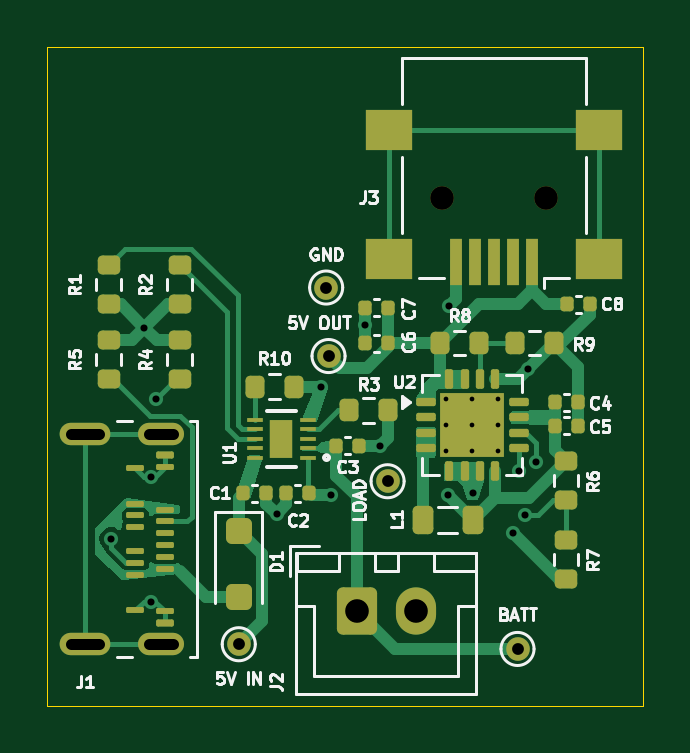
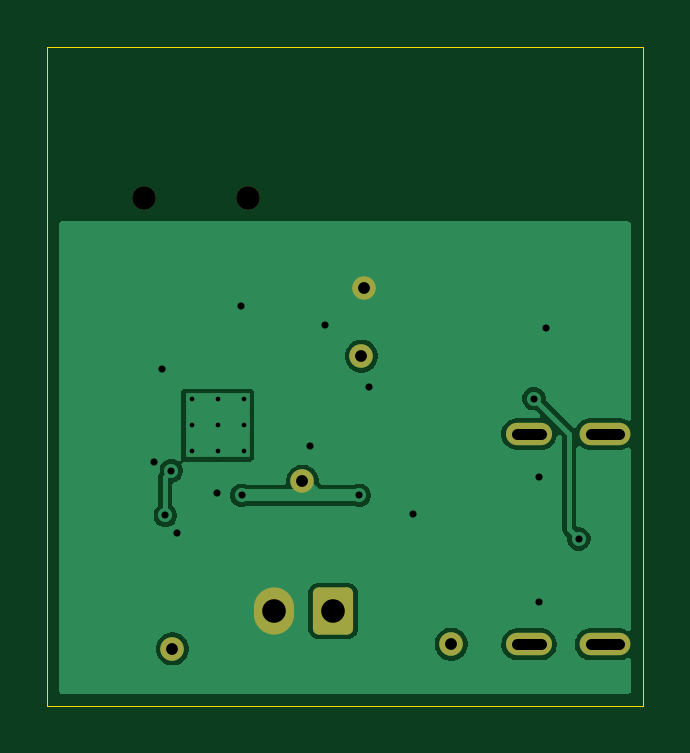
Circuit board: 11 layer files. Board 25.2 x 27.9 mm.
- bottom_copper: Power Management Board-B_Cu.gbl (21254 bytes)
- bottom_mask: Power Management Board-B_Mask.gbs (1725 bytes)
- paste: Power Management Board-B_Paste.gbp (465 bytes)
- bottom_silk: Power Management Board-B_Silkscreen.gbo (466 bytes)
- outline: Power Management Board-Edge_Cuts.gm1 (691 bytes)
- top_copper: Power Management Board-F_Cu.gtl (26429 bytes)
- top_mask: Power Management Board-F_Mask.gts (5730 bytes)
- paste: Power Management Board-F_Paste.gtp (5318 bytes)
- top_silk: Power Management Board-F_Silkscreen.gto (41382 bytes)
- drill: Power Management Board-NPTH.drl (358 bytes)
- drill: Power Management Board-PTH.drl (1143 bytes)

=== bottom_copper: Power Management Board-B_Cu.gbl (21254 bytes, source omitted) ===
=== bottom_mask: Power Management Board-B_Mask.gbs (1725 bytes, source withheld) ===
=== paste: Power Management Board-B_Paste.gbp ===
%TF.GenerationSoftware,KiCad,Pcbnew,9.0.7*%
%TF.CreationDate,2026-03-31T13:51:16-07:00*%
%TF.ProjectId,Power Management Board,506f7765-7220-44d6-916e-6167656d656e,rev?*%
%TF.SameCoordinates,Original*%
%TF.FileFunction,Paste,Bot*%
%TF.FilePolarity,Positive*%
%FSLAX46Y46*%
G04 Gerber Fmt 4.6, Leading zero omitted, Abs format (unit mm)*
G04 Created by KiCad (PCBNEW 9.0.7) date 2026-03-31 13:51:16*
%MOMM*%
%LPD*%
G01*
G04 APERTURE LIST*
G04 APERTURE END LIST*
M02*

=== bottom_silk: Power Management Board-B_Silkscreen.gbo ===
%TF.GenerationSoftware,KiCad,Pcbnew,9.0.7*%
%TF.CreationDate,2026-03-31T13:51:16-07:00*%
%TF.ProjectId,Power Management Board,506f7765-7220-44d6-916e-6167656d656e,rev?*%
%TF.SameCoordinates,Original*%
%TF.FileFunction,Legend,Bot*%
%TF.FilePolarity,Positive*%
%FSLAX46Y46*%
G04 Gerber Fmt 4.6, Leading zero omitted, Abs format (unit mm)*
G04 Created by KiCad (PCBNEW 9.0.7) date 2026-03-31 13:51:16*
%MOMM*%
%LPD*%
G01*
G04 APERTURE LIST*
G04 APERTURE END LIST*
M02*

=== outline: Power Management Board-Edge_Cuts.gm1 ===
%TF.GenerationSoftware,KiCad,Pcbnew,9.0.7*%
%TF.CreationDate,2026-03-31T13:51:16-07:00*%
%TF.ProjectId,Power Management Board,506f7765-7220-44d6-916e-6167656d656e,rev?*%
%TF.SameCoordinates,Original*%
%TF.FileFunction,Profile,NP*%
%FSLAX46Y46*%
G04 Gerber Fmt 4.6, Leading zero omitted, Abs format (unit mm)*
G04 Created by KiCad (PCBNEW 9.0.7) date 2026-03-31 13:51:16*
%MOMM*%
%LPD*%
G01*
G04 APERTURE LIST*
%TA.AperFunction,Profile*%
%ADD10C,0.050000*%
%TD*%
G04 APERTURE END LIST*
D10*
X80900000Y-56100000D02*
X106100000Y-56100000D01*
X80900000Y-84000000D02*
X106100000Y-84000000D01*
X80900000Y-56100000D02*
X80900000Y-84000000D01*
X106100000Y-84000000D02*
X106100000Y-56100000D01*
M02*

=== top_copper: Power Management Board-F_Cu.gtl (26429 bytes, source omitted) ===
=== top_mask: Power Management Board-F_Mask.gts ===
%TF.GenerationSoftware,KiCad,Pcbnew,9.0.7*%
%TF.CreationDate,2026-03-31T13:51:16-07:00*%
%TF.ProjectId,Power Management Board,506f7765-7220-44d6-916e-6167656d656e,rev?*%
%TF.SameCoordinates,Original*%
%TF.FileFunction,Soldermask,Top*%
%TF.FilePolarity,Negative*%
%FSLAX46Y46*%
G04 Gerber Fmt 4.6, Leading zero omitted, Abs format (unit mm)*
G04 Created by KiCad (PCBNEW 9.0.7) date 2026-03-31 13:51:16*
%MOMM*%
%LPD*%
G01*
G04 APERTURE LIST*
G04 Aperture macros list*
%AMRoundRect*
0 Rectangle with rounded corners*
0 $1 Rounding radius*
0 $2 $3 $4 $5 $6 $7 $8 $9 X,Y pos of 4 corners*
0 Add a 4 corners polygon primitive as box body*
4,1,4,$2,$3,$4,$5,$6,$7,$8,$9,$2,$3,0*
0 Add four circle primitives for the rounded corners*
1,1,$1+$1,$2,$3*
1,1,$1+$1,$4,$5*
1,1,$1+$1,$6,$7*
1,1,$1+$1,$8,$9*
0 Add four rect primitives between the rounded corners*
20,1,$1+$1,$2,$3,$4,$5,0*
20,1,$1+$1,$4,$5,$6,$7,0*
20,1,$1+$1,$6,$7,$8,$9,0*
20,1,$1+$1,$8,$9,$2,$3,0*%
G04 Aperture macros list end*
%ADD10C,1.000000*%
%ADD11RoundRect,0.200000X0.275000X-0.200000X0.275000X0.200000X-0.275000X0.200000X-0.275000X-0.200000X0*%
%ADD12RoundRect,0.200000X0.200000X0.275000X-0.200000X0.275000X-0.200000X-0.275000X0.200000X-0.275000X0*%
%ADD13RoundRect,0.140000X-0.140000X-0.170000X0.140000X-0.170000X0.140000X0.170000X-0.140000X0.170000X0*%
%ADD14RoundRect,0.075000X-0.300000X0.075000X-0.300000X-0.075000X0.300000X-0.075000X0.300000X0.075000X0*%
%ADD15RoundRect,0.062500X-0.312500X0.062500X-0.312500X-0.062500X0.312500X-0.062500X0.312500X0.062500X0*%
%ADD16O,1.950000X0.950000*%
%ADD17O,2.150000X0.950000*%
%ADD18RoundRect,0.140000X0.140000X0.170000X-0.140000X0.170000X-0.140000X-0.170000X0.140000X-0.170000X0*%
%ADD19RoundRect,0.218750X0.218750X0.381250X-0.218750X0.381250X-0.218750X-0.381250X0.218750X-0.381250X0*%
%ADD20RoundRect,0.250000X-0.300000X0.300000X-0.300000X-0.300000X0.300000X-0.300000X0.300000X0.300000X0*%
%ADD21RoundRect,0.250000X-0.600000X-0.750000X0.600000X-0.750000X0.600000X0.750000X-0.600000X0.750000X0*%
%ADD22O,1.700000X2.000000*%
%ADD23RoundRect,0.087500X-0.325000X-0.087500X0.325000X-0.087500X0.325000X0.087500X-0.325000X0.087500X0*%
%ADD24RoundRect,0.087500X-0.087500X-0.325000X0.087500X-0.325000X0.087500X0.325000X-0.087500X0.325000X0*%
%ADD25R,2.700000X2.700000*%
%ADD26R,0.660400X0.203200*%
%ADD27R,0.990600X1.600200*%
%ADD28R,0.500000X2.000000*%
%ADD29R,2.000000X1.700000*%
G04 APERTURE END LIST*
D10*
%TO.C,GND*%
X92700000Y-66300000D03*
%TD*%
%TO.C,5V OUT*%
X92800000Y-69200000D03*
%TD*%
%TO.C,BATT*%
X100800000Y-81600000D03*
%TD*%
%TO.C,LOAD*%
X95300000Y-74500000D03*
%TD*%
%TO.C,5V IN*%
X89000000Y-81400000D03*
%TD*%
D11*
%TO.C,R5*%
X83500000Y-68525000D03*
X83500000Y-70175000D03*
%TD*%
%TO.C,R4*%
X86500000Y-68525000D03*
X86500000Y-70175000D03*
%TD*%
%TO.C,R1*%
X83500000Y-65350000D03*
X83500000Y-67000000D03*
%TD*%
D12*
%TO.C,R3*%
X95325000Y-71500000D03*
X93675000Y-71500000D03*
%TD*%
D13*
%TO.C,C8*%
X102890000Y-67000000D03*
X103850000Y-67000000D03*
%TD*%
D14*
%TO.C,J1*%
X85875000Y-73400000D03*
D15*
X85875000Y-73900000D03*
D14*
X85875000Y-80500000D03*
D15*
X85875000Y-75700000D03*
X85875000Y-76200000D03*
X85875000Y-76700000D03*
X85875000Y-77200000D03*
X85875000Y-77700000D03*
X85875000Y-78200000D03*
X85875000Y-80000000D03*
X84625000Y-79950000D03*
X84625000Y-78450000D03*
X84625000Y-77950000D03*
X84625000Y-77450000D03*
X84625000Y-76450000D03*
X84625000Y-75950000D03*
X84625000Y-75450000D03*
X84625000Y-73950000D03*
D16*
X85700000Y-72500000D03*
D17*
X82500000Y-72500000D03*
D16*
X85700000Y-81400000D03*
D17*
X82500000Y-81400000D03*
%TD*%
D13*
%TO.C,C3*%
X93120000Y-73000000D03*
X94080000Y-73000000D03*
%TD*%
D18*
%TO.C,C6*%
X95310000Y-68650000D03*
X94350000Y-68650000D03*
%TD*%
D19*
%TO.C,L1*%
X98912500Y-76150000D03*
X96787500Y-76150000D03*
%TD*%
D11*
%TO.C,R2*%
X86500000Y-67000000D03*
X86500000Y-65350000D03*
%TD*%
D12*
%TO.C,R9*%
X102350000Y-68650000D03*
X100700000Y-68650000D03*
%TD*%
%TO.C,R10*%
X91325000Y-70500000D03*
X89675000Y-70500000D03*
%TD*%
D11*
%TO.C,R7*%
X102850000Y-78650000D03*
X102850000Y-77000000D03*
%TD*%
D20*
%TO.C,D1*%
X89000000Y-76600000D03*
X89000000Y-79400000D03*
%TD*%
D21*
%TO.C,J2*%
X94000000Y-80000000D03*
D22*
X96500000Y-80000000D03*
%TD*%
D23*
%TO.C,U2*%
X96925000Y-71150000D03*
X96925000Y-71800000D03*
X96925000Y-72450000D03*
X96925000Y-73100000D03*
D24*
X97912500Y-74087500D03*
X98562500Y-74087500D03*
X99212500Y-74087500D03*
X99862500Y-74087500D03*
D23*
X100850000Y-73100000D03*
X100850000Y-72450000D03*
X100850000Y-71800000D03*
X100850000Y-71150000D03*
D24*
X99862500Y-70162500D03*
X99212500Y-70162500D03*
X98562500Y-70162500D03*
X97912500Y-70162500D03*
D25*
X98887500Y-72125000D03*
%TD*%
D26*
%TO.C,U1*%
X89675000Y-73500000D03*
X91935600Y-73500000D03*
X91935600Y-71899800D03*
X89675000Y-71899800D03*
X91935600Y-73099950D03*
X91935600Y-72699900D03*
X91935600Y-72299850D03*
X89675000Y-72299850D03*
X89675000Y-72699900D03*
X89675000Y-73099950D03*
D27*
X90805300Y-72699900D03*
%TD*%
D18*
%TO.C,C7*%
X95310000Y-67150000D03*
X94350000Y-67150000D03*
%TD*%
D12*
%TO.C,R8*%
X99175000Y-68650000D03*
X97525000Y-68650000D03*
%TD*%
D11*
%TO.C,R6*%
X102850000Y-75300000D03*
X102850000Y-73650000D03*
%TD*%
D10*
%TO.C,J3*%
X102000000Y-62500000D03*
X97600000Y-62500000D03*
D28*
X101400000Y-65200000D03*
X100600000Y-65200000D03*
X99800000Y-65200000D03*
X99000000Y-65200000D03*
X98200000Y-65200000D03*
D29*
X104250000Y-65100000D03*
X104250000Y-59650000D03*
X95350000Y-65100000D03*
X95350000Y-59650000D03*
%TD*%
D18*
%TO.C,C2*%
X91980000Y-75000000D03*
X91020000Y-75000000D03*
%TD*%
D13*
%TO.C,C5*%
X102390000Y-72150000D03*
X103350000Y-72150000D03*
%TD*%
%TO.C,C1*%
X89195000Y-75000000D03*
X90155000Y-75000000D03*
%TD*%
%TO.C,C4*%
X102390000Y-71150000D03*
X103350000Y-71150000D03*
%TD*%
M02*

=== paste: Power Management Board-F_Paste.gtp ===
%TF.GenerationSoftware,KiCad,Pcbnew,9.0.7*%
%TF.CreationDate,2026-03-31T13:51:16-07:00*%
%TF.ProjectId,Power Management Board,506f7765-7220-44d6-916e-6167656d656e,rev?*%
%TF.SameCoordinates,Original*%
%TF.FileFunction,Paste,Top*%
%TF.FilePolarity,Positive*%
%FSLAX46Y46*%
G04 Gerber Fmt 4.6, Leading zero omitted, Abs format (unit mm)*
G04 Created by KiCad (PCBNEW 9.0.7) date 2026-03-31 13:51:16*
%MOMM*%
%LPD*%
G01*
G04 APERTURE LIST*
G04 Aperture macros list*
%AMRoundRect*
0 Rectangle with rounded corners*
0 $1 Rounding radius*
0 $2 $3 $4 $5 $6 $7 $8 $9 X,Y pos of 4 corners*
0 Add a 4 corners polygon primitive as box body*
4,1,4,$2,$3,$4,$5,$6,$7,$8,$9,$2,$3,0*
0 Add four circle primitives for the rounded corners*
1,1,$1+$1,$2,$3*
1,1,$1+$1,$4,$5*
1,1,$1+$1,$6,$7*
1,1,$1+$1,$8,$9*
0 Add four rect primitives between the rounded corners*
20,1,$1+$1,$2,$3,$4,$5,0*
20,1,$1+$1,$4,$5,$6,$7,0*
20,1,$1+$1,$6,$7,$8,$9,0*
20,1,$1+$1,$8,$9,$2,$3,0*%
G04 Aperture macros list end*
%ADD10RoundRect,0.200000X0.275000X-0.200000X0.275000X0.200000X-0.275000X0.200000X-0.275000X-0.200000X0*%
%ADD11RoundRect,0.200000X0.200000X0.275000X-0.200000X0.275000X-0.200000X-0.275000X0.200000X-0.275000X0*%
%ADD12RoundRect,0.140000X-0.140000X-0.170000X0.140000X-0.170000X0.140000X0.170000X-0.140000X0.170000X0*%
%ADD13RoundRect,0.075000X-0.300000X0.075000X-0.300000X-0.075000X0.300000X-0.075000X0.300000X0.075000X0*%
%ADD14RoundRect,0.062500X-0.312500X0.062500X-0.312500X-0.062500X0.312500X-0.062500X0.312500X0.062500X0*%
%ADD15RoundRect,0.140000X0.140000X0.170000X-0.140000X0.170000X-0.140000X-0.170000X0.140000X-0.170000X0*%
%ADD16RoundRect,0.218750X0.218750X0.381250X-0.218750X0.381250X-0.218750X-0.381250X0.218750X-0.381250X0*%
%ADD17RoundRect,0.250000X-0.300000X0.300000X-0.300000X-0.300000X0.300000X-0.300000X0.300000X0.300000X0*%
%ADD18RoundRect,0.160000X-0.160000X-0.160000X0.160000X-0.160000X0.160000X0.160000X-0.160000X0.160000X0*%
%ADD19RoundRect,0.087500X-0.325000X-0.087500X0.325000X-0.087500X0.325000X0.087500X-0.325000X0.087500X0*%
%ADD20RoundRect,0.087500X-0.087500X-0.325000X0.087500X-0.325000X0.087500X0.325000X-0.087500X0.325000X0*%
%ADD21R,0.660400X0.203200*%
%ADD22R,0.990600X1.600200*%
%ADD23R,0.500000X2.000000*%
%ADD24R,2.000000X1.700000*%
G04 APERTURE END LIST*
D10*
%TO.C,R5*%
X83500000Y-68525000D03*
X83500000Y-70175000D03*
%TD*%
%TO.C,R4*%
X86500000Y-68525000D03*
X86500000Y-70175000D03*
%TD*%
%TO.C,R1*%
X83500000Y-65350000D03*
X83500000Y-67000000D03*
%TD*%
D11*
%TO.C,R3*%
X95325000Y-71500000D03*
X93675000Y-71500000D03*
%TD*%
D12*
%TO.C,C8*%
X102890000Y-67000000D03*
X103850000Y-67000000D03*
%TD*%
D13*
%TO.C,J1*%
X85875000Y-73400000D03*
D14*
X85875000Y-73900000D03*
D13*
X85875000Y-80500000D03*
D14*
X85875000Y-75700000D03*
X85875000Y-76200000D03*
X85875000Y-76700000D03*
X85875000Y-77200000D03*
X85875000Y-77700000D03*
X85875000Y-78200000D03*
X85875000Y-80000000D03*
X84625000Y-79950000D03*
X84625000Y-78450000D03*
X84625000Y-77950000D03*
X84625000Y-77450000D03*
X84625000Y-76450000D03*
X84625000Y-75950000D03*
X84625000Y-75450000D03*
X84625000Y-73950000D03*
%TD*%
D12*
%TO.C,C3*%
X93120000Y-73000000D03*
X94080000Y-73000000D03*
%TD*%
D15*
%TO.C,C6*%
X95310000Y-68650000D03*
X94350000Y-68650000D03*
%TD*%
D16*
%TO.C,L1*%
X98912500Y-76150000D03*
X96787500Y-76150000D03*
%TD*%
D10*
%TO.C,R2*%
X86500000Y-67000000D03*
X86500000Y-65350000D03*
%TD*%
D11*
%TO.C,R9*%
X102350000Y-68650000D03*
X100700000Y-68650000D03*
%TD*%
%TO.C,R10*%
X91325000Y-70500000D03*
X89675000Y-70500000D03*
%TD*%
D10*
%TO.C,R7*%
X102850000Y-78650000D03*
X102850000Y-77000000D03*
%TD*%
D17*
%TO.C,D1*%
X89000000Y-76600000D03*
X89000000Y-79400000D03*
%TD*%
D18*
%TO.C,U2*%
X97987500Y-71225000D03*
X97987500Y-72125000D03*
X97987500Y-73025000D03*
X98887500Y-71225000D03*
X98887500Y-72125000D03*
X98887500Y-73025000D03*
X99787500Y-71225000D03*
X99787500Y-72125000D03*
X99787500Y-73025000D03*
D19*
X96925000Y-71150000D03*
X96925000Y-71800000D03*
X96925000Y-72450000D03*
X96925000Y-73100000D03*
D20*
X97912500Y-74087500D03*
X98562500Y-74087500D03*
X99212500Y-74087500D03*
X99862500Y-74087500D03*
D19*
X100850000Y-73100000D03*
X100850000Y-72450000D03*
X100850000Y-71800000D03*
X100850000Y-71150000D03*
D20*
X99862500Y-70162500D03*
X99212500Y-70162500D03*
X98562500Y-70162500D03*
X97912500Y-70162500D03*
%TD*%
D21*
%TO.C,U1*%
X89675000Y-73500000D03*
X91935600Y-73500000D03*
X91935600Y-71899800D03*
X89675000Y-71899800D03*
X91935600Y-73099950D03*
X91935600Y-72699900D03*
X91935600Y-72299850D03*
X89675000Y-72299850D03*
X89675000Y-72699900D03*
X89675000Y-73099950D03*
D22*
X90805300Y-72699900D03*
%TD*%
D15*
%TO.C,C7*%
X95310000Y-67150000D03*
X94350000Y-67150000D03*
%TD*%
D11*
%TO.C,R8*%
X99175000Y-68650000D03*
X97525000Y-68650000D03*
%TD*%
D10*
%TO.C,R6*%
X102850000Y-75300000D03*
X102850000Y-73650000D03*
%TD*%
D23*
%TO.C,J3*%
X101400000Y-65200000D03*
X100600000Y-65200000D03*
X99800000Y-65200000D03*
X99000000Y-65200000D03*
X98200000Y-65200000D03*
D24*
X104250000Y-65100000D03*
X104250000Y-59650000D03*
X95350000Y-65100000D03*
X95350000Y-59650000D03*
%TD*%
D15*
%TO.C,C2*%
X91980000Y-75000000D03*
X91020000Y-75000000D03*
%TD*%
D12*
%TO.C,C5*%
X102390000Y-72150000D03*
X103350000Y-72150000D03*
%TD*%
%TO.C,C1*%
X89195000Y-75000000D03*
X90155000Y-75000000D03*
%TD*%
%TO.C,C4*%
X102390000Y-71150000D03*
X103350000Y-71150000D03*
%TD*%
M02*

=== top_silk: Power Management Board-F_Silkscreen.gto (41382 bytes, source omitted) ===
=== drill: Power Management Board-NPTH.drl ===
M48
; DRILL file {KiCad 9.0.7} date 2026-03-31T13:50:45-0700
; FORMAT={-:-/ absolute / metric / decimal}
; #@! TF.CreationDate,2026-03-31T13:50:45-07:00
; #@! TF.GenerationSoftware,Kicad,Pcbnew,9.0.7
; #@! TF.FileFunction,NonPlated,1,2,NPTH
FMAT,2
METRIC
; #@! TA.AperFunction,NonPlated,NPTH,ComponentDrill
T1C1.000
%
G90
G05
T1
X97.6Y-62.5
X102.0Y-62.5
M30

=== drill: Power Management Board-PTH.drl ===
M48
; DRILL file {KiCad 9.0.7} date 2026-03-31T13:50:45-0700
; FORMAT={-:-/ absolute / metric / decimal}
; #@! TF.CreationDate,2026-03-31T13:50:45-07:00
; #@! TF.GenerationSoftware,Kicad,Pcbnew,9.0.7
; #@! TF.FileFunction,Plated,1,2,PTH
FMAT,2
METRIC
; #@! TA.AperFunction,Plated,PTH,ComponentDrill
T1C0.200
; #@! TA.AperFunction,Plated,PTH,ViaDrill
T2C0.300
; #@! TA.AperFunction,Plated,PTH,ComponentDrill
T3C0.450
; #@! TA.AperFunction,Plated,PTH,ComponentDrill
T4C0.500
; #@! TA.AperFunction,Plated,PTH,ComponentDrill
T5C1.000
%
G90
G05
T1
X97.787Y-71.025
X97.787Y-72.125
X97.787Y-73.225
X98.887Y-71.025
X98.887Y-72.125
X98.887Y-73.225
X99.987Y-71.025
X99.987Y-72.125
X99.987Y-73.225
T2
X83.6Y-76.942
X85.0Y-68.0
X85.3Y-74.3
X85.3Y-79.6
X85.5Y-71.0
X90.6Y-75.9
X92.5Y-70.5
X92.9Y-75.1
X94.35Y-67.9
X95.0Y-73.0
X97.862Y-75.1
X97.9Y-67.1
X98.9Y-75.0
X100.601Y-76.701
X100.85Y-74.05
X101.1Y-75.95
X101.25Y-69.75
X101.6Y-73.7
T4
X89.0Y-81.4
X92.7Y-66.3
X92.8Y-69.2
X95.3Y-74.5
X100.8Y-81.6
T5
X94.0Y-80.0
X96.5Y-80.0
T3
X83.1Y-72.5G85X81.9Y-72.5
G05
X83.1Y-81.4G85X81.9Y-81.4
G05
X86.2Y-72.5G85X85.2Y-72.5
G05
X86.2Y-81.4G85X85.2Y-81.4
G05
M30
